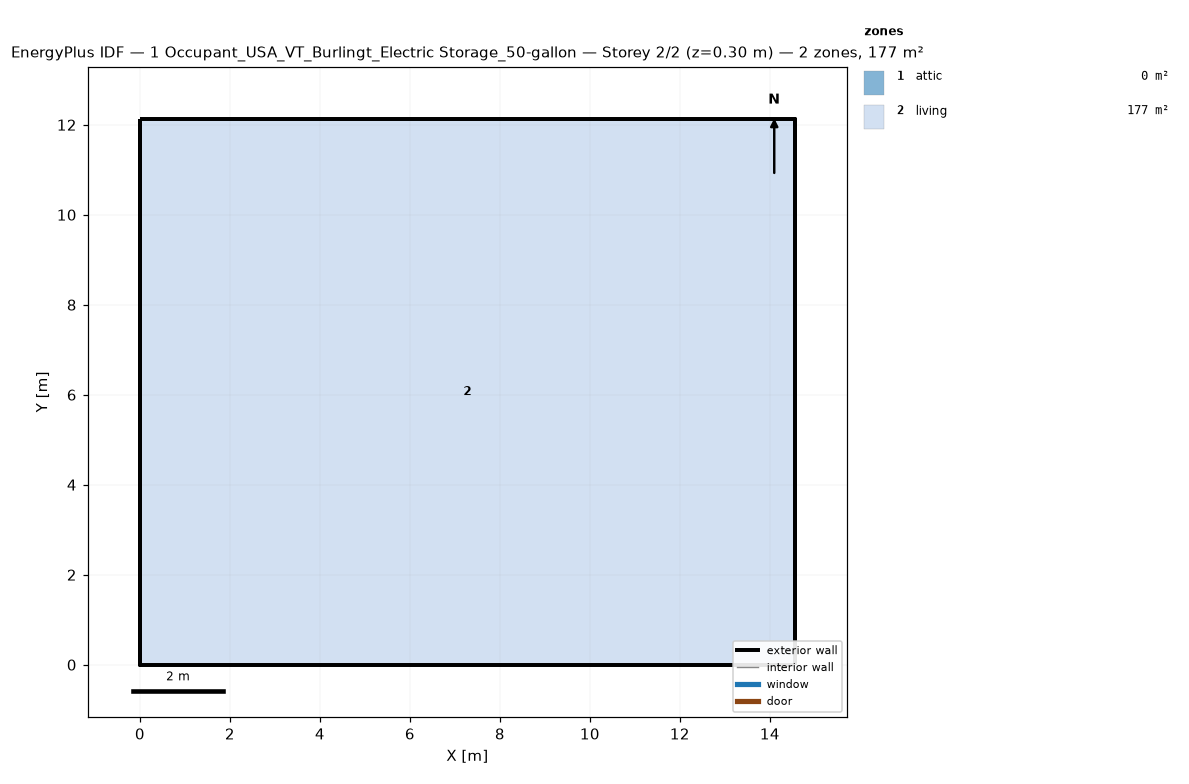
=== STOREY PLAN SPEC (per zone: floor XY polygon, exterior-wall plan segments, windows/doors) ===
zone 1: attic  (0.0 m²)
  exterior wall: (14.55, 0.00) – (14.55, 12.13) – (14.55, 6.06)  [18.2 m]
  exterior wall: (0.00, 12.13) – (0.00, 0.00) – (0.00, 6.06)  [18.2 m]
zone 2: living  (176.5 m²)
  floor: (0.00, 0.00) (0.00, 12.13) (14.55, 12.13) (14.55, 0.00)
  exterior wall: (0.00, 0.00) – (14.55, 0.00)  [14.6 m]
  exterior wall: (14.55, 0.00) – (14.55, 12.13)  [12.1 m]
  exterior wall: (14.55, 12.13) – (0.00, 12.13)  [14.6 m]
  exterior wall: (0.00, 12.13) – (0.00, 0.00)  [12.1 m]

=== DERIVED (storey summary) ===
Building: 1 Occupant_USA_VT_Burlingt_Electric Storage_50-gallon
Storey: 2 of 2  (floor level z = 0.30 m)
Storey gross floor area: 176.5 m²
Zones on this storey: 2
  - attic: floor 0.0 m²; exterior wall 36.4 m (24.5 m²); WWR 0.0%
  - living: floor 176.5 m²; exterior wall 53.4 m (146.4 m²); WWR 0.0%
Zone adjacency: (none detected)